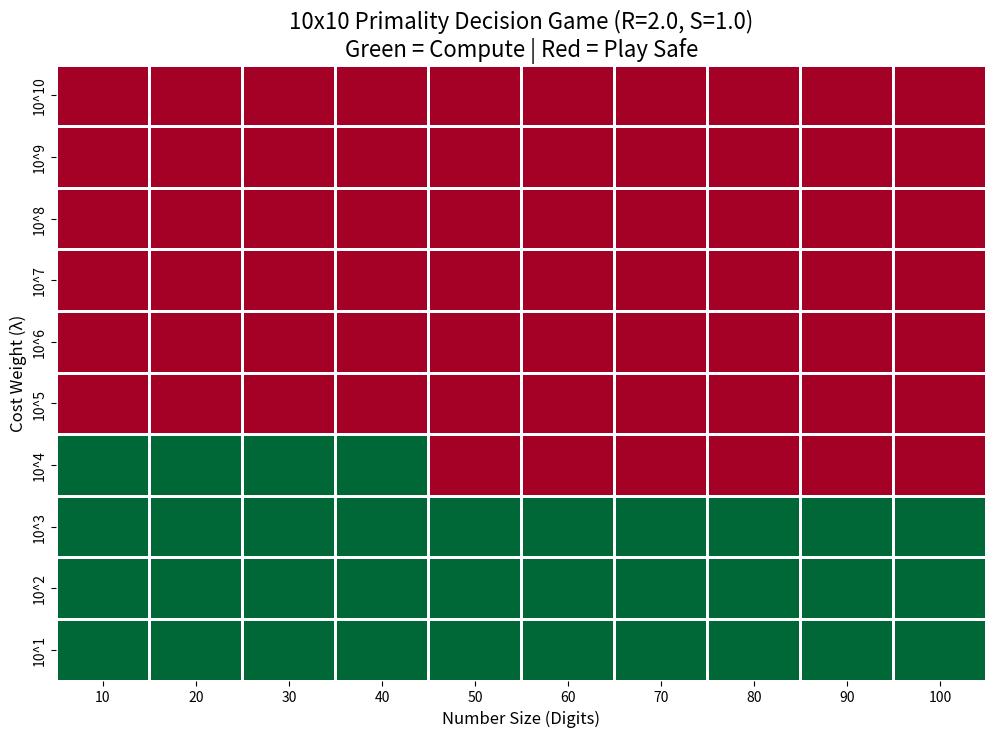

Reproduce this figure in Python.
import numpy as np
import matplotlib.pyplot as plt
import seaborn as sns
import pandas as pd
import time
from sympy import isprime, randprime

# --- Constants ---
R = 2.0
S = 1.0

# Modified for 10x10 grid (100 cells)
DIGIT_RANGE = range(10, 101, 10)    # 10, 20, ..., 100 (10 steps)
LAMBDA_POWERS = np.arange(1, 11)    # 10^1, 10^2, ..., 10^10 (10 steps)

def measure_cost(n):
    """Measures CPU time for primality testing."""
    start = time.perf_counter()
    isprime(n)
    return time.perf_counter() - start

def run_simulation():
    results = []
    print(f"Starting 10x10 Simulation: R={R}, S={S}")
    
    for p in LAMBDA_POWERS:
        lam = 10**p
        print(f"  Testing Lambda = 10^{p}...")
        for digits in DIGIT_RANGE:
            # Sample numbers to get an average cost
            # Note: 100-digit primality tests are fast, but many samples improve stability
            costs = [measure_cost(randprime(10**(digits-1), 10**digits)) for _ in range(5)]
            avg_cost = np.mean(costs)
            
            # Logic: Compute if Utility(Compute) > Utility(Safe)
            # (R - lam * cost) > S
            u_compute = R - (lam * avg_cost)
            strategy = 1 if u_compute > S else 0
            
            results.append({
                'log_lambda': f"10^{p}",
                'digits': digits,
                'strategy': strategy,
                'p_val': p # Keep for sorting
            })
            
    return pd.DataFrame(results)

def plot_strategies(df):
    plt.figure(figsize=(12, 8))
    
    # Ensure the Y-axis follows numeric order of powers
    df = df.sort_values(by=['p_val', 'digits'])
    pivot = df.pivot(index="log_lambda", columns="digits", values="strategy")
    # Re-indexing to ensure 10^1 is at the bottom and 10^10 is at the top
    pivot = pivot.reindex([f"10^{p}" for p in reversed(LAMBDA_POWERS)])
    
    # Heatmap: Green = Compute (1), Red = Safe (0)
    sns.heatmap(pivot, cmap="RdYlGn", cbar=False, linewidths=1, linecolor='white', annot=False)
    
    plt.title(f"10x10 Primality Decision Game (R={R}, S={S})\nGreen = Compute | Red = Play Safe", fontsize=16)
    plt.xlabel("Number Size (Digits)", fontsize=12)
    plt.ylabel("Cost Weight (λ)", fontsize=12)
    
    output = "strategy_map_10x10.png"
    plt.savefig(output, dpi=300)
    print(f"\n✓ 100-cell strategy map saved as: {output}")
    plt.show()

if __name__ == "__main__":
    data = run_simulation()
    plot_strategies(data)
